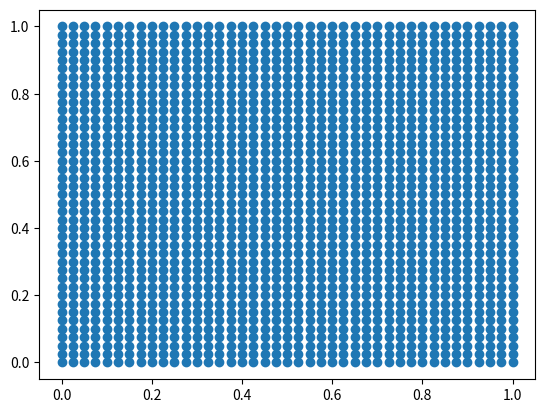

Here is the Python script that generated this plot:
import numpy as np
import matplotlib.pyplot as plt

""" Define the parameters """
lx, ly = 1, 1   # length of cavity in x and y direction respectively
nx, ny = 41, 41     # number of grid points in x and y direction respectively
nt = 500
nit = 50
c = 1
dx = lx / (nx - 1)      # grid spacing in x-direction
dy = ly / (ny - 1)      # grid spacing in y-direction

x = np.linspace(0, lx, nx) 
y = np.linspace(0, ly, ny)
X,Y = np.meshgrid(x, y)     # create the meshgrid

rho = 1     # density of fluid
nu = 0.1    # kinematic viscosity of fluid
dt = 0.001  # time step

u = np.zeros((nx, ny))      # velocity in x-direction
v = np.zeros((nx, ny))      # velocity in y-direction
p = np.zeros((nx, ny))      # pressure
b = np.zeros((nx, ny))








plt.scatter(X, Y)
plt.show()

